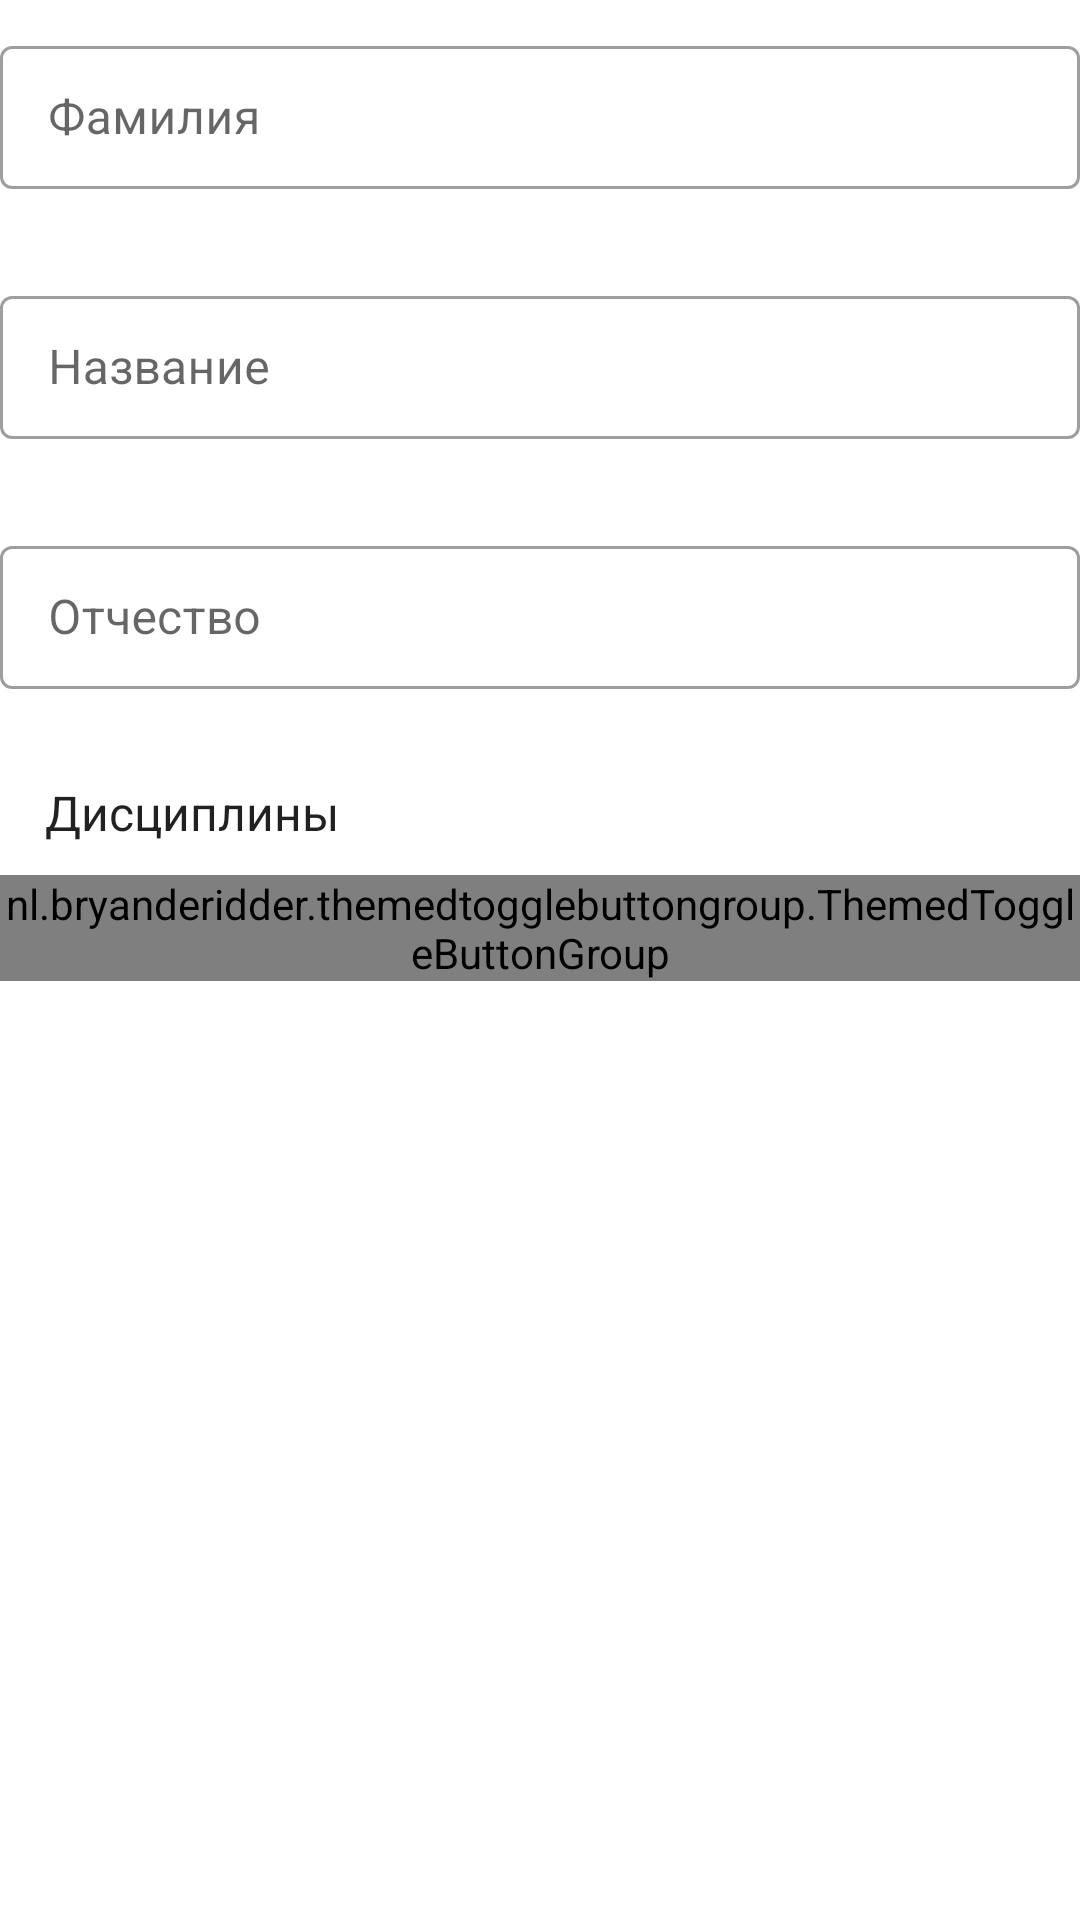

Produce the Android XML layout that renders to this screen, including the resource entries it uses.
<!-- AndroidManifest.xml: application theme Theme.AudDistAndroid -->
<!-- res/layout/lecturer_fields.xml -->
<?xml version="1.0" encoding="utf-8"?>
<androidx.appcompat.widget.LinearLayoutCompat xmlns:android="http://schemas.android.com/apk/res/android"
    xmlns:app="http://schemas.android.com/apk/res-auto"
    xmlns:tools="http://schemas.android.com/tools"
    android:layout_width="match_parent"
    android:layout_height="wrap_content"
    android:orientation="vertical">

    <com.google.android.material.textfield.TextInputLayout
        android:id="@+id/ti_layout_surname"
        style="@style/Widget.MaterialComponents.TextInputLayout.OutlinedBox.Dense"
        android:layout_width="match_parent"
        android:layout_height="wrap_content"
        android:layout_marginTop="10dp"
        app:endIconMode="clear_text"
        app:errorEnabled="true">

        <com.google.android.material.textfield.TextInputEditText
            android:id="@+id/ti_edit_text_surname"
            android:layout_width="match_parent"
            android:layout_height="wrap_content"
            android:hint="@string/surname"
            android:inputType="textPersonName" />

    </com.google.android.material.textfield.TextInputLayout>

    <com.google.android.material.textfield.TextInputLayout
        android:id="@+id/ti_layout_name"
        style="@style/Widget.MaterialComponents.TextInputLayout.OutlinedBox.Dense"
        android:layout_width="match_parent"
        android:layout_height="wrap_content"
        android:layout_marginTop="10dp"
        app:endIconMode="clear_text"
        app:errorEnabled="true">

        <com.google.android.material.textfield.TextInputEditText
            android:id="@+id/ti_edit_text_name"
            android:layout_width="match_parent"
            android:layout_height="wrap_content"
            android:hint="@string/name"
            android:inputType="textPersonName" />

    </com.google.android.material.textfield.TextInputLayout>

    <com.google.android.material.textfield.TextInputLayout
        android:id="@+id/ti_layout_patronymic"
        style="@style/Widget.MaterialComponents.TextInputLayout.OutlinedBox.Dense"
        android:layout_width="match_parent"
        android:layout_height="wrap_content"
        android:layout_marginTop="10dp"
        app:endIconMode="clear_text"
        app:errorEnabled="true">

        <com.google.android.material.textfield.TextInputEditText
            android:id="@+id/ti_edit_text_patronymic"
            android:layout_width="match_parent"
            android:layout_height="wrap_content"
            android:hint="@string/patronymic"
            android:inputType="textPersonName" />

    </com.google.android.material.textfield.TextInputLayout>

    <TextView
        android:layout_width="wrap_content"
        android:layout_height="wrap_content"
        android:layout_marginVertical="10dp"
        android:layout_marginStart="15dp"
        android:text="@string/title_disciplines"
        android:textColor="?android:textColorPrimary"
        android:textSize="16sp" />

    <nl.bryanderidder.themedtogglebuttongroup.ThemedToggleButtonGroup
        android:id="@+id/toggle_group_disciplines"
        android:layout_width="match_parent"
        android:layout_height="wrap_content"
        app:flexDirection="column"
        app:toggle_requiredAmount="1"
        tools:layout_height="100dp" />

    <TextView
        android:id="@+id/text_view_disciplines_error"
        android:layout_width="wrap_content"
        android:layout_height="wrap_content"
        android:layout_marginStart="15dp"
        android:layout_marginTop="10dp"
        android:text="@string/required_field"
        android:textColor="@android:color/holo_red_dark"
        android:textSize="13sp"
        android:visibility="invisible"
        tools:visibility="visible" />

</androidx.appcompat.widget.LinearLayoutCompat>
<!-- resources referenced by this layout -->
<resources>
  <string name="name">Название</string>
  <string name="patronymic">Отчество</string>
  <string name="required_field">Обязательное поле</string>
  <string name="surname">Фамилия</string>
  <string name="title_disciplines">Дисциплины</string>
  <style name="Theme.AudDistAndroid" parent="Theme.MaterialComponents.DayNight.DarkActionBar">
          
          <item name="colorPrimary">@android:color/holo_blue_light</item>
          <item name="colorPrimaryVariant">@android:color/holo_blue_dark</item>
          <item name="colorOnPrimary">#ecedf0</item>
          
          <item name="colorSecondary">@android:color/holo_blue_light</item>
          <item name="colorSecondaryVariant">@android:color/holo_blue_light</item>
          <item name="colorOnSecondary">@android:color/white</item>
          
  
          <item name="windowActionBar">false</item>
          <item name="windowNoTitle">true</item>
  
          <item name="floatingActionButtonStyle">@style/FloatingButton</item>
      </style>
  <style name="FloatingButton" parent="Widget.MaterialComponents.FloatingActionButton">
          <item name="tint">@android:color/white</item>
      </style>
</resources>
